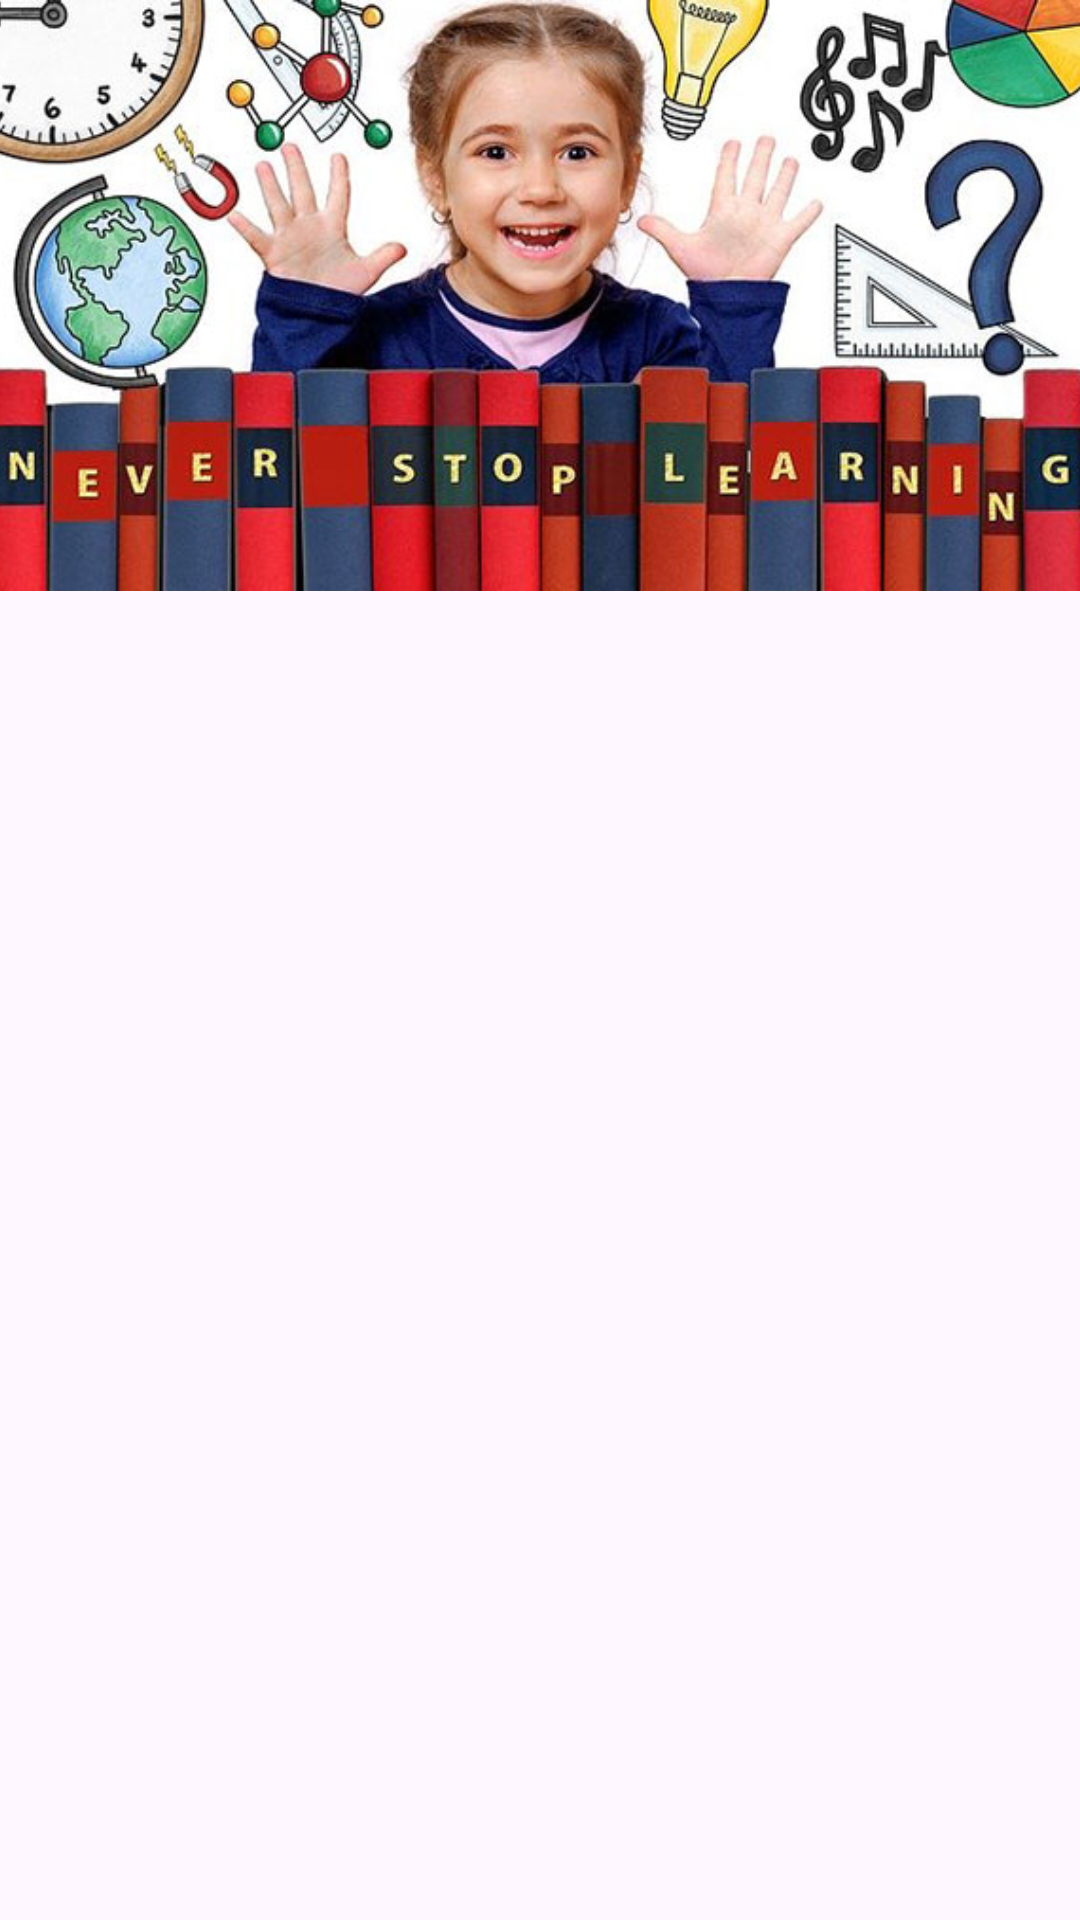

This screen was rendered from an Android layout file. Write that file and the resources it references.
<!-- AndroidManifest.xml: application theme Theme.Dyslire -->
<!-- res/layout/fragment_activity.xml -->
<?xml version="1.0" encoding="utf-8"?>
<LinearLayout xmlns:android="http://schemas.android.com/apk/res/android"
    xmlns:tools="http://schemas.android.com/tools"
    android:orientation="vertical"
    android:layout_width="match_parent"
    android:layout_height="match_parent"
    tools:context=".view.fragment.ActivityFragment">


    <ImageView
        android:id="@+id/imageViewTop"
        android:layout_width="match_parent"
        android:layout_height="197dp"
        android:scaleType="centerCrop"
        android:src="@drawable/lecture_dyslexie_2" />

    <androidx.recyclerview.widget.RecyclerView
        android:id="@+id/recycler_view"
        android:layout_width="match_parent"
        android:layout_height="match_parent"
    />

</LinearLayout>
<!-- resources referenced by this layout -->
<resources>
  <!-- drawable lecture_dyslexie_2: jpg bitmap (drawable, 65359 bytes) -->
  <style name="Theme.Dyslire" parent="Theme.Material3.DayNight.NoActionBar">
              
              <item name="colorPrimary">@color/purple_500</item>
              <item name="colorPrimaryVariant">@color/purple_700</item>
              <item name="colorOnPrimary">@color/white</item>
              <item name="customButtonColorRed">@color/red</item>
              
              <item name="colorSecondary">@color/teal_200</item>
              <item name="colorSecondaryVariant">@color/teal_700</item>
              <item name="colorOnSecondary">@color/black</item>
              
              <item name="android:statusBarColor" tools:targetApi="l">?attr/colorPrimaryVariant</item>
              
          </style>
  <color name="purple_500">#2196F3</color>
  <color name="purple_700">#1976D2</color>
  <color name="white">#FFFFFFFF</color>
  <color name="red">#FF0000</color>
  <color name="teal_200">#FF03DAC5</color>
  <color name="teal_700">#FF018786</color>
  <color name="black">#FF000000</color>
</resources>
